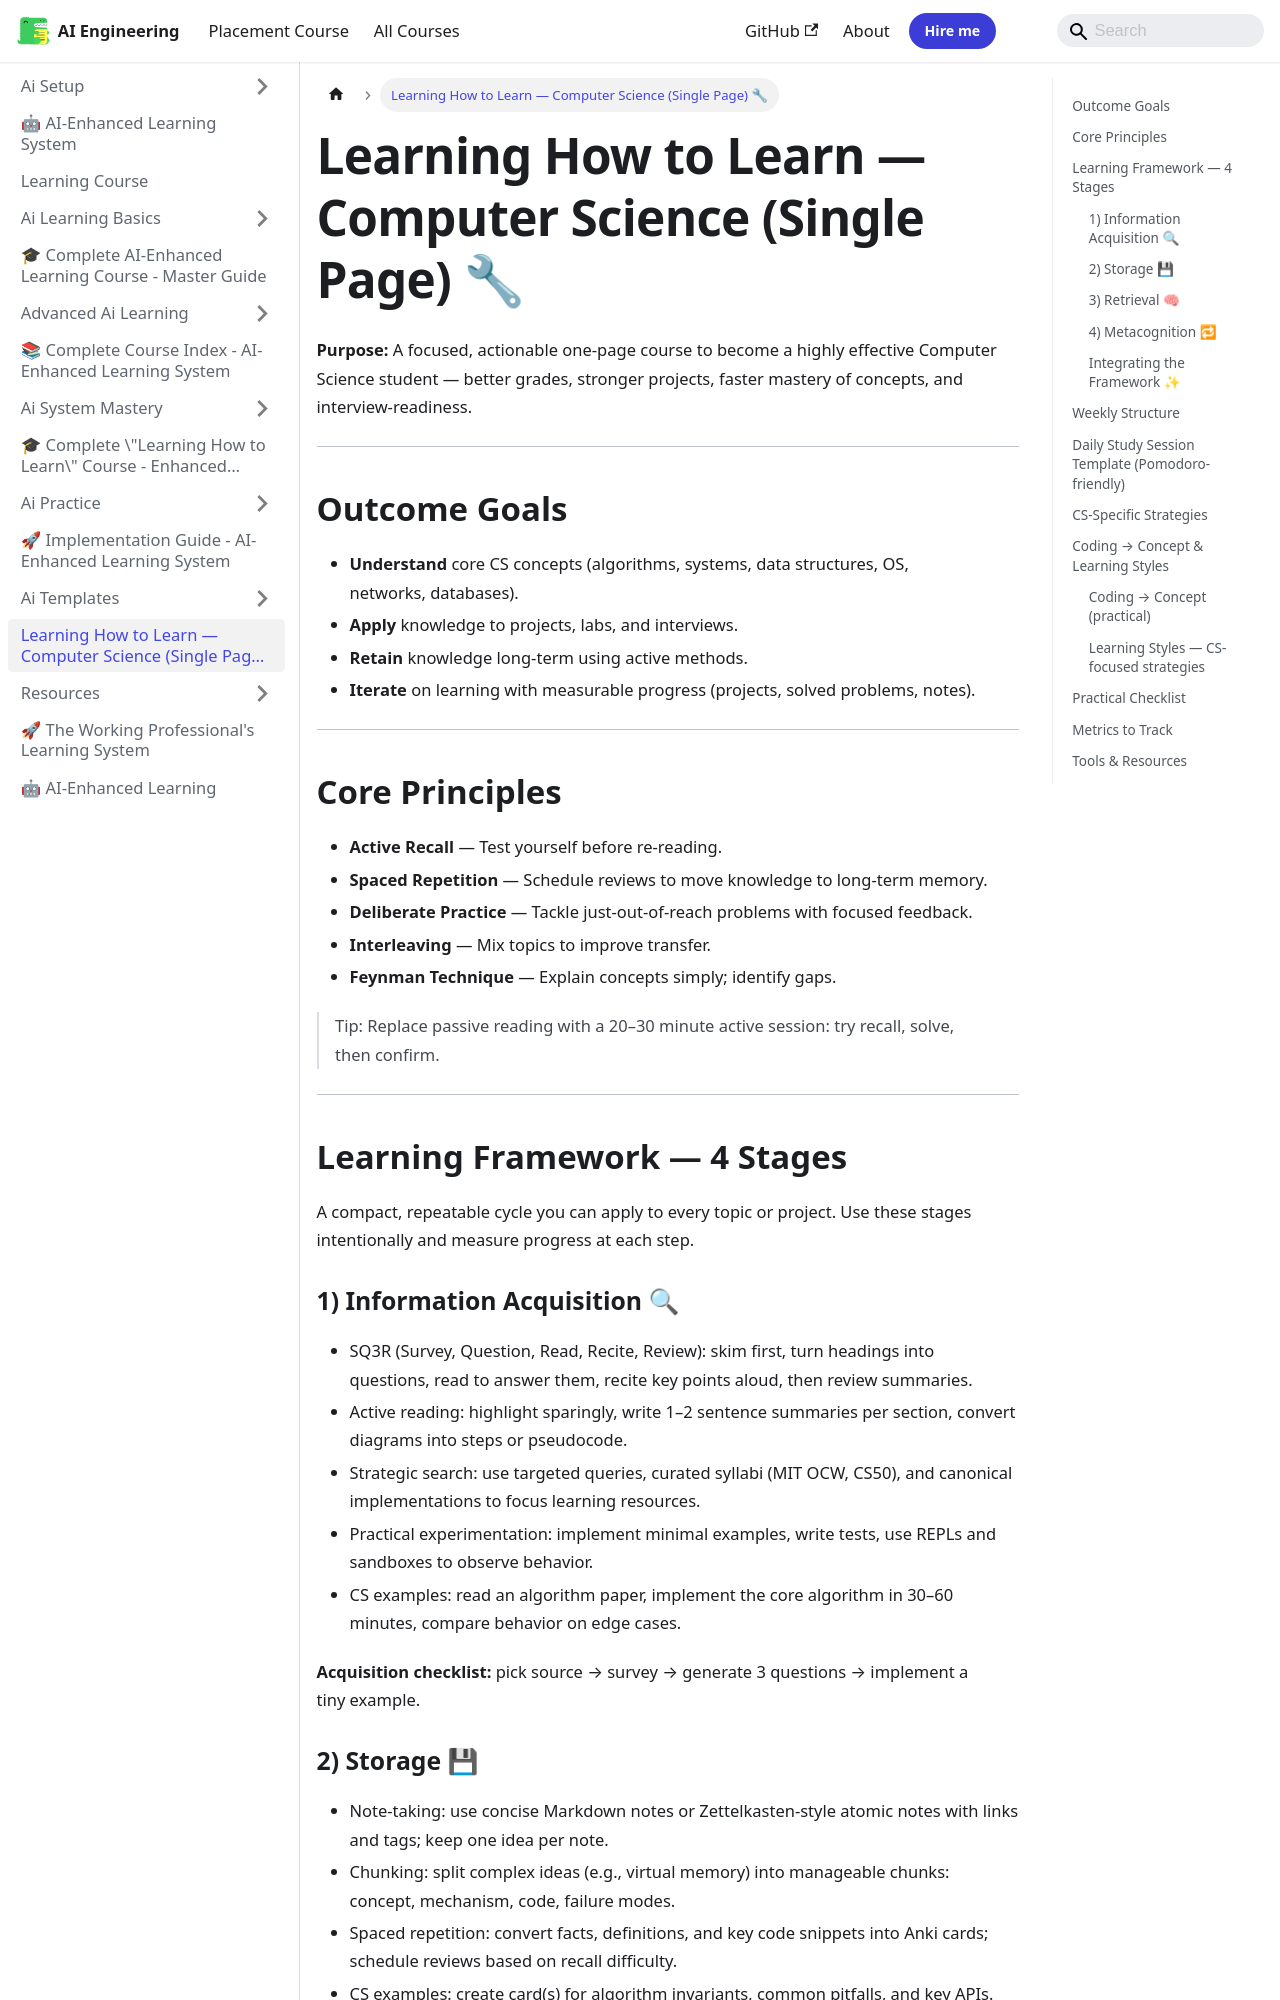

repository: Raushan666java/ai-engineering-journey · page: learning-course/Learning_How_to_Learn_CS/index.html · generator: mkdocs

---
id: "Learning_How_to_Learn_CS"
slug: "/learning-course/Learning_How_to_Learn_CS"
title: "Learning How to Learn — Computer Science (Single Page) 🔧"
sidebar_label: "Learning How to Learn — Computer Science (Single Page) 🔧"
sidebar_position: 6
description: "A compact, repeatable cycle you can apply to every topic or project. Use these stages intentionally and measure progress at each step."
---

**Purpose:** A focused, actionable one-page course to become a highly effective Computer Science student — better grades, stronger projects, faster mastery of concepts, and interview-readiness.

---

## Outcome Goals

- **Understand** core CS concepts (algorithms, systems, data structures, OS, networks, databases).
- **Apply** knowledge to projects, labs, and interviews.
- **Retain** knowledge long-term using active methods.
- **Iterate** on learning with measurable progress (projects, solved problems, notes).

---

## Core Principles

- **Active Recall** — Test yourself before re-reading.
- **Spaced Repetition** — Schedule reviews to move knowledge to long-term memory.
- **Deliberate Practice** — Tackle just-out-of-reach problems with focused feedback.
- **Interleaving** — Mix topics to improve transfer.
- **Feynman Technique** — Explain concepts simply; identify gaps.

> Tip: Replace passive reading with a 20–30 minute active session: try recall, solve, then confirm.

---

## Learning Framework — 4 Stages

A compact, repeatable cycle you can apply to every topic or project. Use these stages intentionally and measure progress at each step.

### 1) Information Acquisition 🔍

- SQ3R (Survey, Question, Read, Recite, Review): skim first, turn headings into questions, read to answer them, recite key points aloud, then review summaries.
- Active reading: highlight sparingly, write 1–2 sentence summaries per section, convert diagrams into steps or pseudocode.
- Strategic search: use targeted queries, curated syllabi (MIT OCW, CS50), and canonical implementations to focus learning resources.
- Practical experimentation: implement minimal examples, write tests, use REPLs and sandboxes to observe behavior.
- CS examples: read an algorithm paper, implement the core algorithm in 30–60 minutes, compare behavior on edge cases.

**Acquisition checklist:** pick source → survey → generate 3 questions → implement a tiny example.
